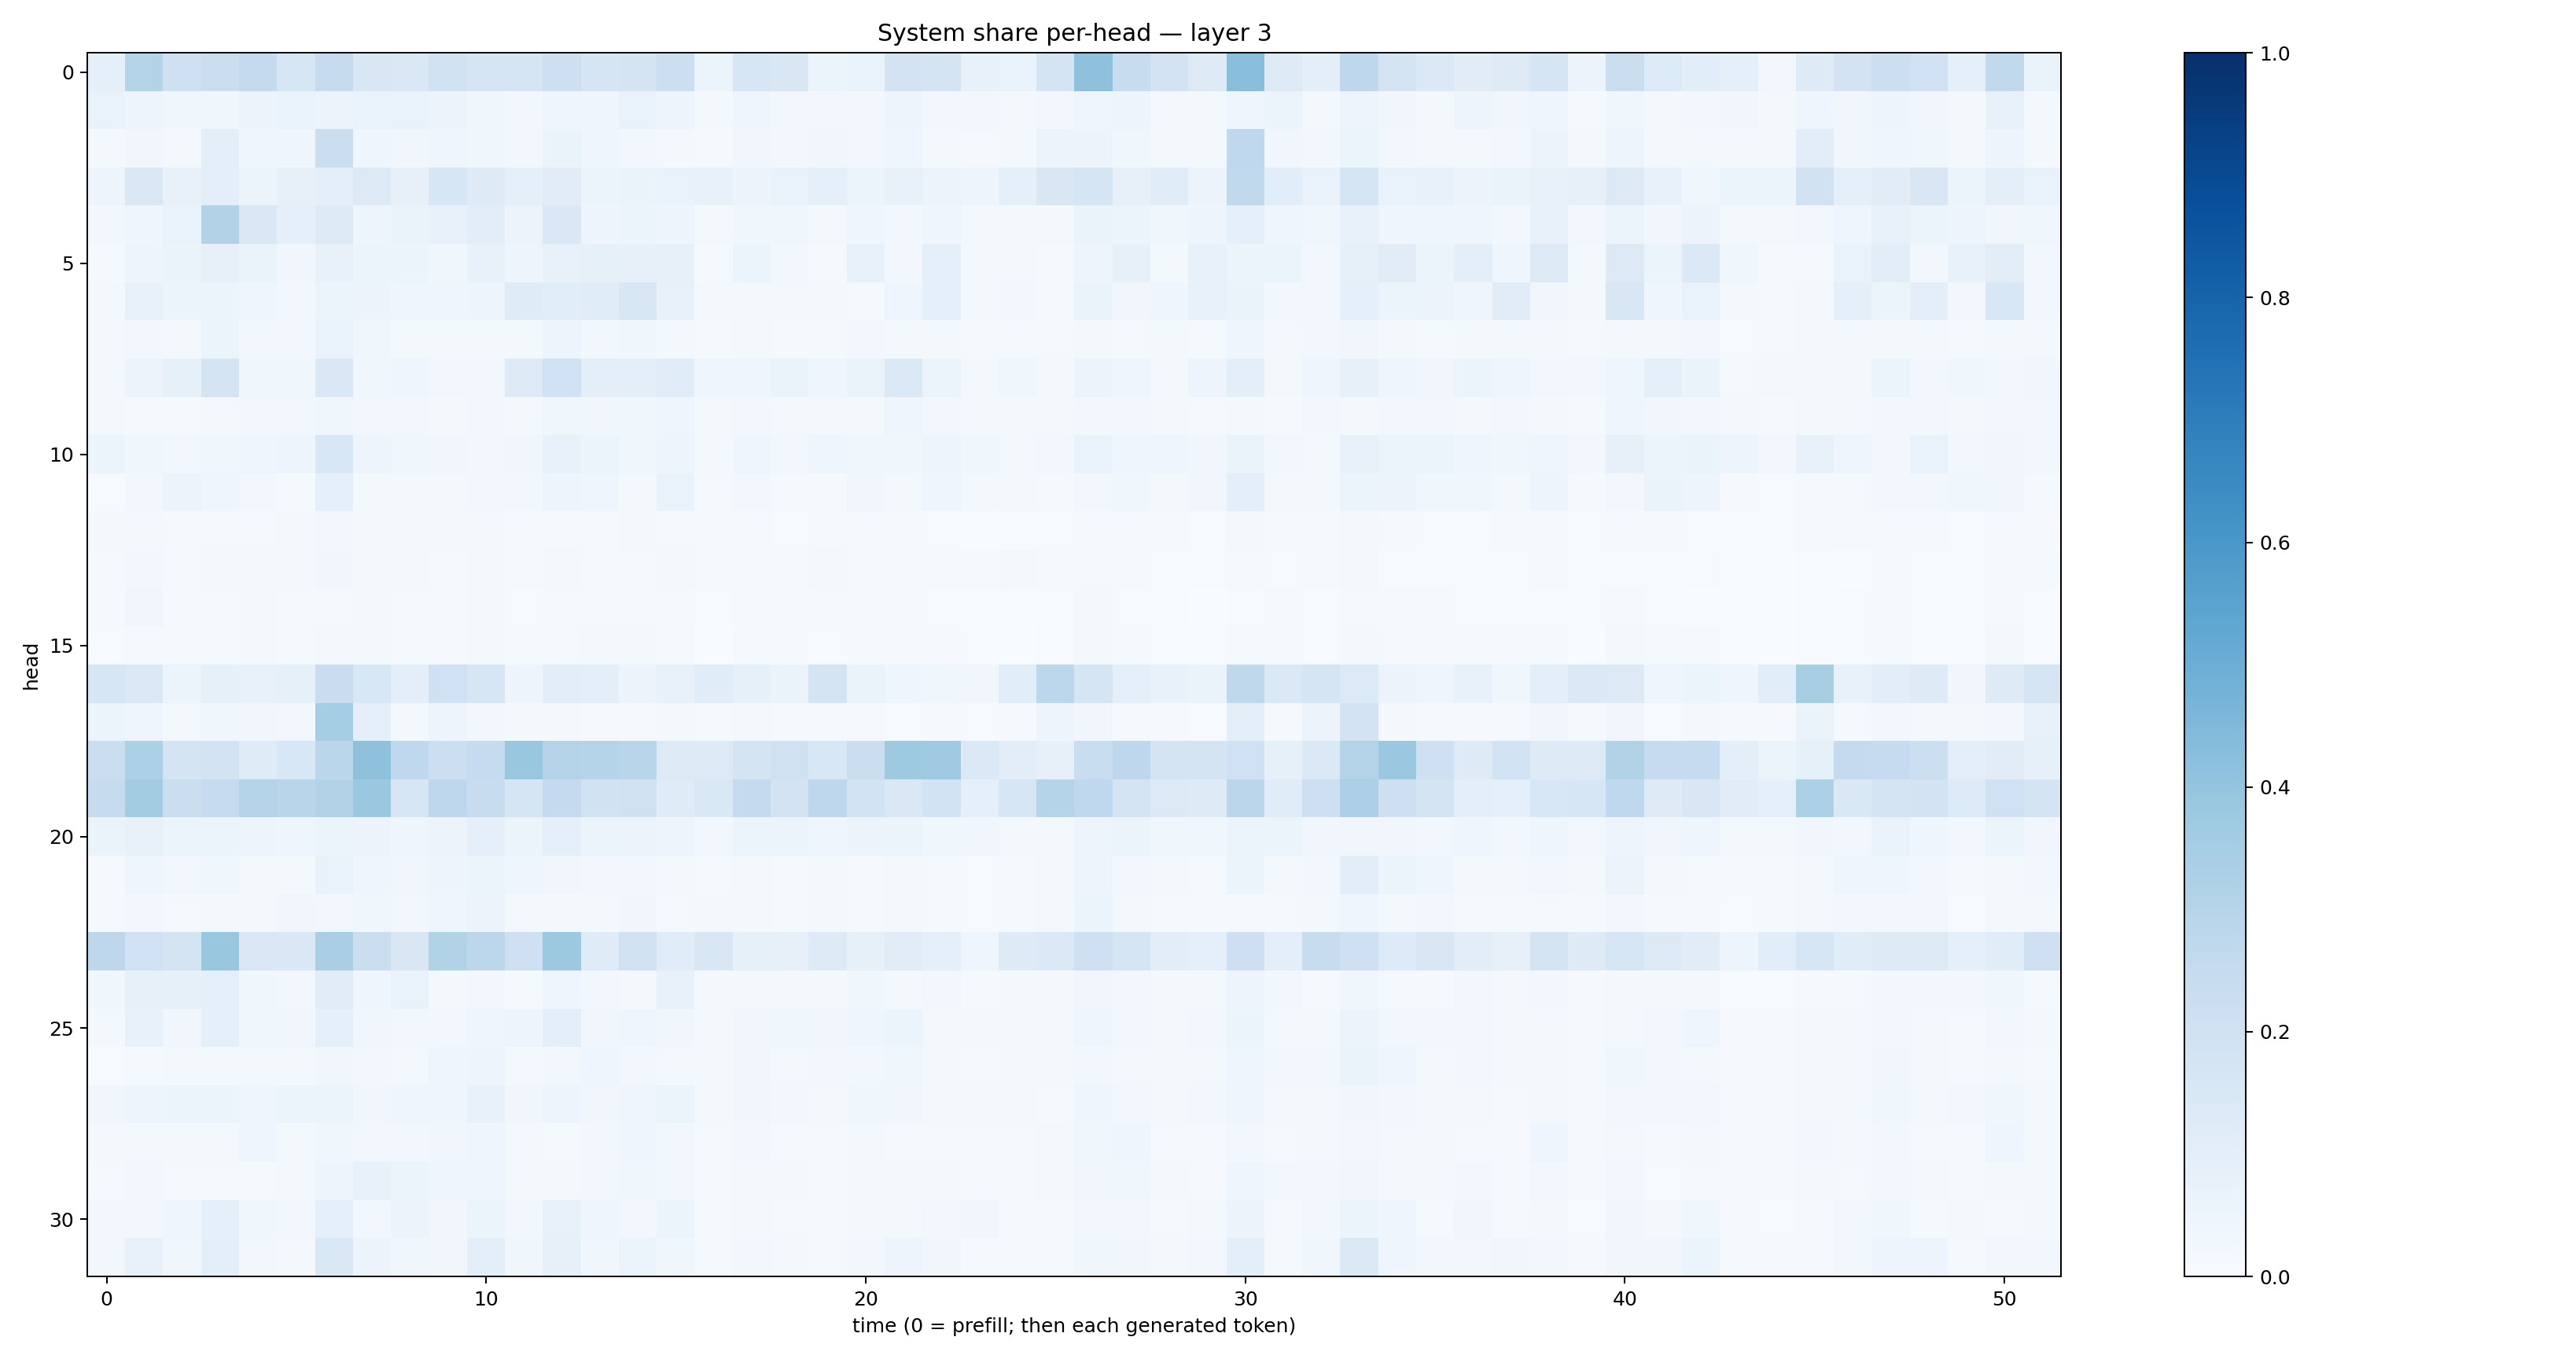

The table this chart was drawn from, first rows:
0.0896802, 0.30673242, 0.20835114, 0.22051333, 0.25706127, 0.15788664, 0.2439844, 0.15109591, 0.14347935, 0.18780722, 0.16672568, 0.16819103, 0.21244206, 0.17107403, 0.17765975, 0.21703227, 0.053799164, 0.15887383, 0.14946526, 0.059965774, 0.066889256, 0.18182135, 0.17731854, 0.07134448
0.06987, 0.04966, 0.03534, 0.03853, 0.05562, 0.06846, 0.05531, 0.06835, 0.06918, 0.05498, 0.03897, 0.02566, 0.04161, 0.04167, 0.06722, 0.04927, 0.02178, 0.04505, 0.03105, 0.03121, 0.02784, 0.04923, 0.02999, 0.02803
0.02133, 0.03405, 0.01866, 0.09494, 0.0401, 0.03943, 0.2256, 0.04111, 0.03243, 0.04433, 0.03619, 0.02916, 0.0629, 0.04364, 0.02782, 0.01998, 0.01477, 0.03453, 0.02482, 0.03299, 0.031, 0.04307, 0.02125, 0.01101
0.04714, 0.1429, 0.0775, 0.09642, 0.05992, 0.08176, 0.1015, 0.1327, 0.07879, 0.1579, 0.1213, 0.08976, 0.113, 0.05379, 0.06296, 0.07018, 0.07575, 0.05812, 0.06999, 0.0924, 0.0619, 0.07653, 0.05805, 0.04809
0.02792, 0.04292, 0.06962, 0.3101, 0.1419, 0.09096, 0.128, 0.0479, 0.06327, 0.07343, 0.1017, 0.05545, 0.142, 0.04876, 0.05213, 0.05053, 0.02278, 0.03679, 0.03804, 0.01746, 0.04409, 0.02833, 0.04072, 0.02202
0.01432, 0.04717, 0.06352, 0.08132, 0.06268, 0.03466, 0.07546, 0.05275, 0.05942, 0.0375, 0.07294, 0.04916, 0.07497, 0.08552, 0.08115, 0.08195, 0.01221, 0.05205, 0.02467, 0.0143, 0.07146, 0.02964, 0.09023, 0.02316
0.01823, 0.0714, 0.05893, 0.06114, 0.04374, 0.02795, 0.05308, 0.05808, 0.04289, 0.03999, 0.05026, 0.1197, 0.1061, 0.1141, 0.1518, 0.07176, 0.01744, 0.02303, 0.01684, 0.01876, 0.01559, 0.04201, 0.08672, 0.01915
0.01732, 0.02697, 0.02055, 0.0623, 0.02475, 0.02578, 0.06658, 0.03808, 0.01762, 0.02125, 0.0228, 0.01996, 0.04719, 0.02828, 0.03739, 0.02258, 0.01444, 0.0202, 0.01478, 0.01509, 0.0297, 0.01664, 0.01831, 0.01198
0.01701, 0.05699, 0.08418, 0.1752, 0.0362, 0.03539, 0.1449, 0.03716, 0.0412, 0.02971, 0.03082, 0.132, 0.2001, 0.09712, 0.1, 0.1136, 0.04057, 0.04126, 0.06607, 0.04234, 0.06615, 0.1389, 0.06178, 0.02195
0.0224, 0.01555, 0.01428, 0.01635, 0.02526, 0.02826, 0.03574, 0.02955, 0.02768, 0.02301, 0.02736, 0.0204, 0.03865, 0.03347, 0.03683, 0.04475, 0.02152, 0.02844, 0.02315, 0.02281, 0.01835, 0.04445, 0.02918, 0.01835
0.06143, 0.03893, 0.02528, 0.03719, 0.04642, 0.04972, 0.1561, 0.04697, 0.03817, 0.03283, 0.02939, 0.03217, 0.07759, 0.06213, 0.03643, 0.05037, 0.01591, 0.0455, 0.03019, 0.04479, 0.03598, 0.03615, 0.04853, 0.03613
0.007692, 0.03045, 0.05584, 0.04573, 0.02671, 0.015, 0.09207, 0.01647, 0.01792, 0.02204, 0.02879, 0.02415, 0.0505, 0.04134, 0.02033, 0.06825, 0.0115, 0.02742, 0.01249, 0.008382, 0.03456, 0.02282, 0.04276, 0.02237
0.01611, 0.01995, 0.012, 0.01272, 0.01426, 0.01691, 0.02863, 0.02078, 0.02029, 0.0182, 0.01944, 0.01137, 0.01061, 0.01277, 0.01648, 0.01366, 0.009533, 0.01559, 0.005857, 0.009347, 0.01051, 0.01243, 0.007536, 0.003822
0.008172, 0.02502, 0.01539, 0.02242, 0.02187, 0.01639, 0.03513, 0.01594, 0.01568, 0.01245, 0.01764, 0.01026, 0.01988, 0.01395, 0.008258, 0.01768, 0.01225, 0.01552, 0.008022, 0.01753, 0.01338, 0.01377, 0.01109, 0.008553
0.01553, 0.03483, 0.01214, 0.008045, 0.01668, 0.01442, 0.01411, 0.01862, 0.01197, 0.01529, 0.01796, 0.006797, 0.00927, 0.01283, 0.01529, 0.01281, 0.007102, 0.01405, 0.01361, 0.009256, 0.009297, 0.0112, 0.006299, 0.004058
0.003927, 0.01482, 0.01134, 0.01561, 0.01889, 0.01519, 0.01654, 0.01578, 0.01346, 0.008652, 0.02195, 0.01183, 0.01321, 0.02108, 0.01834, 0.01427, 0.00333, 0.01394, 0.009132, 0.006084, 0.00818, 0.008511, 0.009324, 0.00596
0.1618, 0.1388, 0.05417, 0.08565, 0.07238, 0.0848, 0.2269, 0.156, 0.09627, 0.1996, 0.1596, 0.0497, 0.1028, 0.09966, 0.05555, 0.07437, 0.1143, 0.08315, 0.06562, 0.1776, 0.06397, 0.04477, 0.03633, 0.03282
0.06168, 0.04592, 0.0233, 0.03828, 0.03389, 0.02412, 0.3548, 0.09169, 0.0226, 0.04868, 0.03101, 0.01623, 0.02127, 0.01503, 0.01056, 0.01705, 0.01248, 0.01669, 0.00887, 0.01387, 0.009075, 0.006231, 0.01048, 0.00753
0.2251, 0.3309, 0.1741, 0.1827, 0.1182, 0.1553, 0.2882, 0.4105, 0.2685, 0.2184, 0.2499, 0.3902, 0.3076, 0.3011, 0.2919, 0.128, 0.132, 0.1759, 0.1981, 0.1551, 0.2197, 0.372, 0.3682, 0.1387
0.2435, 0.3573, 0.2206, 0.2475, 0.3058, 0.2894, 0.313, 0.3795, 0.1573, 0.2768, 0.237, 0.1711, 0.253, 0.1936, 0.1991, 0.1177, 0.1411, 0.2503, 0.1829, 0.2772, 0.1871, 0.144, 0.1863, 0.08875
0.06537, 0.07137, 0.05168, 0.06243, 0.04739, 0.04321, 0.06248, 0.0559, 0.04172, 0.05666, 0.08595, 0.05899, 0.08783, 0.06199, 0.05637, 0.05048, 0.03079, 0.05154, 0.05202, 0.04019, 0.05598, 0.05125, 0.03549, 0.03262
0.0116, 0.04604, 0.02535, 0.0375, 0.02158, 0.02305, 0.06792, 0.04619, 0.03331, 0.04695, 0.05867, 0.04054, 0.03424, 0.03086, 0.02786, 0.01784, 0.01253, 0.01818, 0.01216, 0.01644, 0.01109, 0.02163, 0.01559, 0.006166
0.01364, 0.02699, 0.01359, 0.0196, 0.02321, 0.03388, 0.02813, 0.03545, 0.02996, 0.04663, 0.05608, 0.02229, 0.01624, 0.02248, 0.03376, 0.01393, 0.01802, 0.02037, 0.01308, 0.01831, 0.01231, 0.02139, 0.01309, 0.00694
0.274, 0.2031, 0.1743, 0.3853, 0.1473, 0.1462, 0.3377, 0.2225, 0.1488, 0.3147, 0.2779, 0.2099, 0.3782, 0.1201, 0.1988, 0.1159, 0.1498, 0.08524, 0.08057, 0.1268, 0.08305, 0.1095, 0.08907, 0.04295
0.03815, 0.07823, 0.08441, 0.08919, 0.03642, 0.02756, 0.1106, 0.04489, 0.06993, 0.01977, 0.02803, 0.01279, 0.043, 0.02986, 0.01786, 0.07647, 0.01675, 0.0174, 0.01622, 0.01636, 0.0362, 0.0215, 0.02369, 0.01467
0.02128, 0.07202, 0.03512, 0.09135, 0.03831, 0.03458, 0.09176, 0.03431, 0.02859, 0.0298, 0.03964, 0.05047, 0.09944, 0.03463, 0.04058, 0.0333, 0.01621, 0.03308, 0.03542, 0.03278, 0.04424, 0.05978, 0.0232, 0.01804
0.006825, 0.015, 0.0167, 0.02167, 0.02114, 0.01839, 0.03502, 0.02475, 0.02234, 0.03914, 0.04828, 0.02089, 0.02847, 0.03942, 0.0249, 0.02237, 0.01595, 0.03215, 0.01631, 0.02819, 0.02763, 0.03595, 0.01802, 0.01162
0.03247, 0.04721, 0.05933, 0.05084, 0.03994, 0.0526, 0.05288, 0.03391, 0.04514, 0.04166, 0.0747, 0.03129, 0.04947, 0.03473, 0.03985, 0.05384, 0.02339, 0.03173, 0.02702, 0.02041, 0.03557, 0.03502, 0.02307, 0.02121
0.02146, 0.02335, 0.02014, 0.0214, 0.03917, 0.01979, 0.03717, 0.02462, 0.02728, 0.03209, 0.044, 0.01659, 0.01532, 0.02683, 0.04026, 0.03043, 0.01173, 0.02687, 0.00926, 0.01308, 0.01573, 0.01544, 0.01415, 0.009014
0.01058, 0.02651, 0.01398, 0.01487, 0.01538, 0.02152, 0.04755, 0.07634, 0.06077, 0.04327, 0.04263, 0.02114, 0.01762, 0.02739, 0.03696, 0.0253, 0.01462, 0.0214, 0.02176, 0.01501, 0.01587, 0.02224, 0.02001, 0.009355
0.02492, 0.03009, 0.04248, 0.08739, 0.03578, 0.02975, 0.08985, 0.031, 0.05517, 0.03391, 0.05417, 0.02987, 0.07193, 0.04602, 0.03017, 0.05982, 0.01411, 0.01659, 0.01109, 0.013, 0.02007, 0.01713, 0.03031, 0.03306
0.02592, 0.07387, 0.03549, 0.0973, 0.02672, 0.02101, 0.1472, 0.05796, 0.03866, 0.03372, 0.1002, 0.03712, 0.07824, 0.03895, 0.05419, 0.0377, 0.01232, 0.0252, 0.02293, 0.01271, 0.02531, 0.04962, 0.03182, 0.01191
